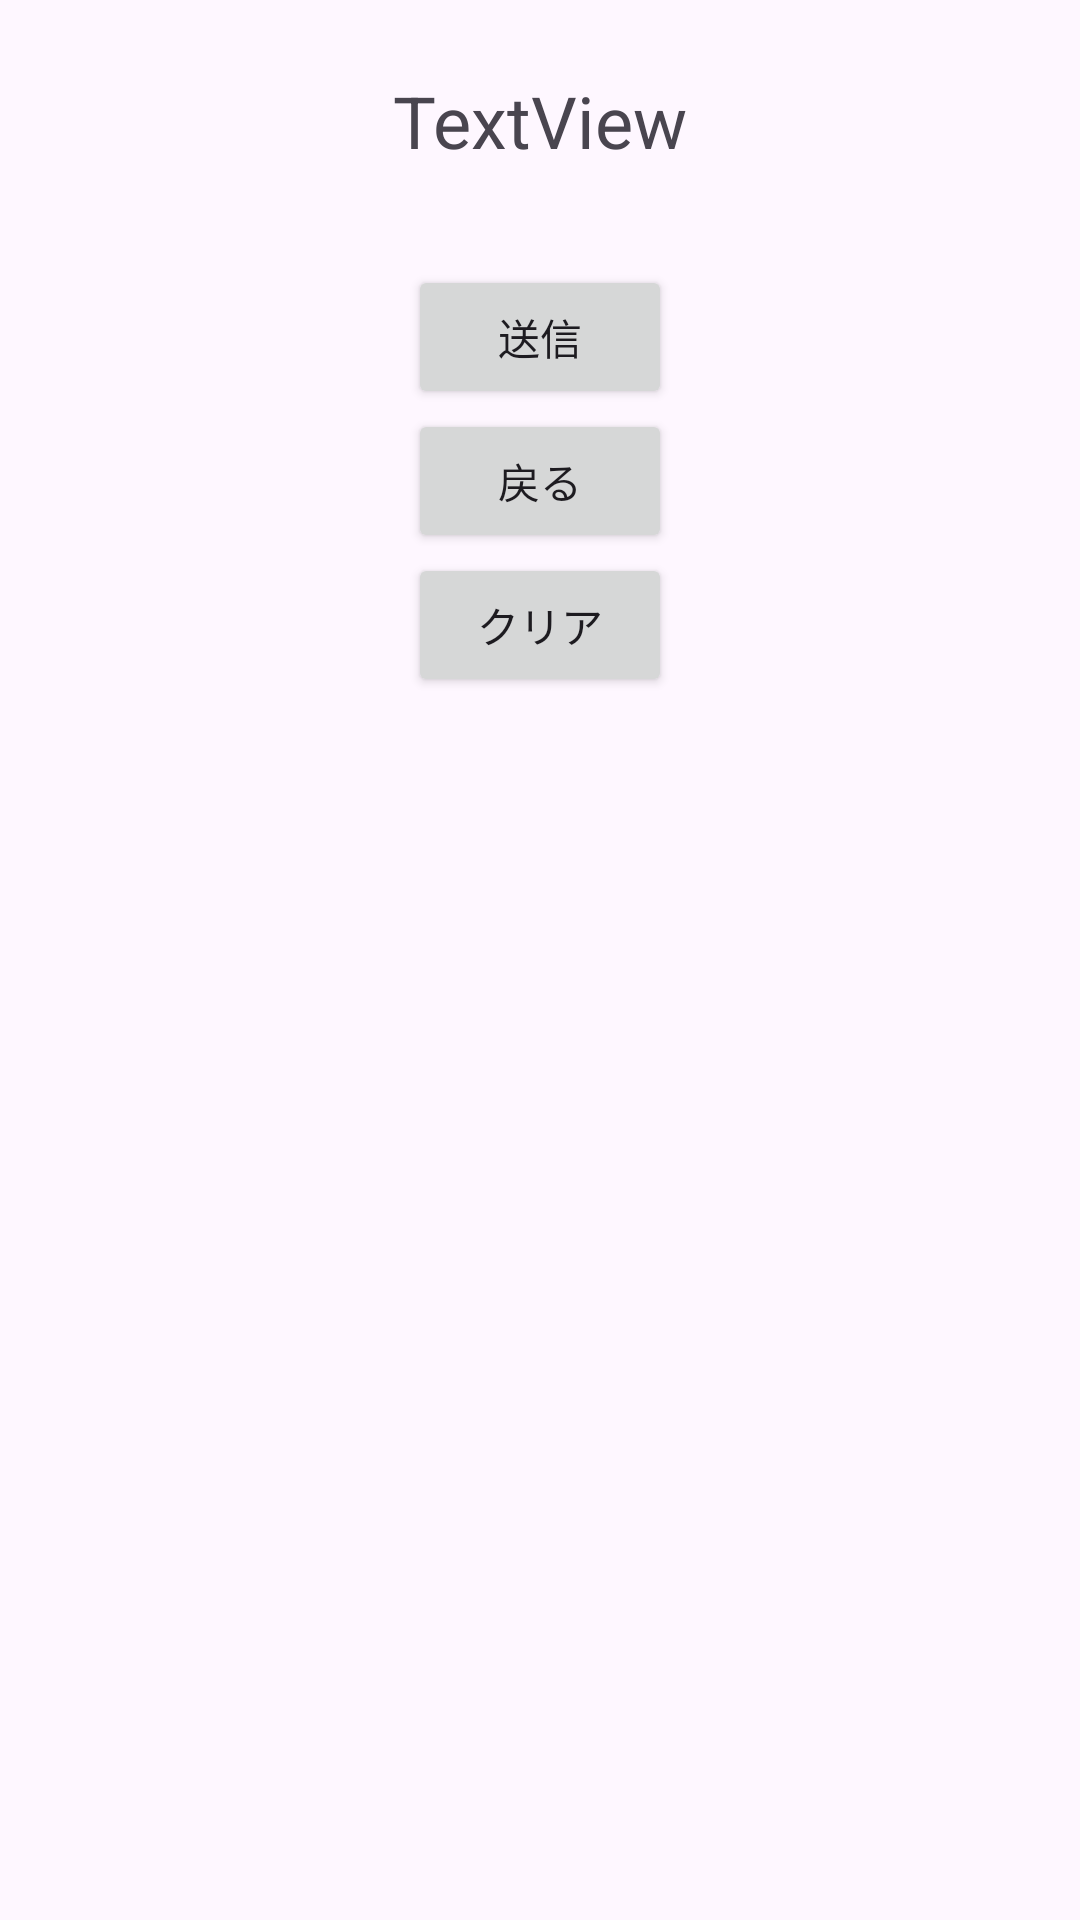

Here is an Android app screen rendered from its layout file. Give the layout XML and the strings, colors and styles it references.
<!-- AndroidManifest.xml: application theme Theme.TachApp -->
<!-- res/layout/activity_main.xml -->
<?xml version="1.0" encoding="utf-8"?>
<androidx.constraintlayout.widget.ConstraintLayout xmlns:android="http://schemas.android.com/apk/res/android"
    xmlns:app="http://schemas.android.com/apk/res-auto"
    xmlns:tools="http://schemas.android.com/tools"
    android:layout_width="match_parent"
    android:layout_height="match_parent"
    tools:context=".MainActivity">


    <TextView
        android:id="@+id/tv"
        android:layout_width="wrap_content"
        android:layout_height="wrap_content"
        android:layout_marginTop="24dp"
        android:text="TextView"
        android:textSize="24sp"
        app:layout_constraintEnd_toEndOf="parent"
        app:layout_constraintStart_toStartOf="parent"
        app:layout_constraintTop_toTopOf="parent" />

    <Button
        android:id="@+id/btnSend"
        android:layout_width="wrap_content"
        android:layout_height="wrap_content"
        android:layout_marginTop="32dp"
        android:text="送信"
        app:layout_constraintEnd_toEndOf="parent"
        app:layout_constraintStart_toStartOf="parent"
        app:layout_constraintTop_toBottomOf="@+id/tv" />

    <Button
        android:id="@+id/btnReturn"
        android:layout_width="wrap_content"
        android:layout_height="wrap_content"
        android:text="戻る"
        app:layout_constraintEnd_toEndOf="parent"
        app:layout_constraintStart_toStartOf="parent"
        app:layout_constraintTop_toBottomOf="@+id/btnSend" />

    <Button
        android:id="@+id/btnClear"
        android:layout_width="wrap_content"
        android:layout_height="wrap_content"
        android:text="クリア"
        app:layout_constraintEnd_toEndOf="parent"
        app:layout_constraintStart_toStartOf="parent"
        app:layout_constraintTop_toBottomOf="@+id/btnReturn" />

</androidx.constraintlayout.widget.ConstraintLayout>
<!-- resources referenced by this layout -->
<resources>
  <style name="Theme.TachApp" parent="Base.Theme.TachApp" />
  <style name="Base.Theme.TachApp" parent="Theme.Material3.DayNight.NoActionBar">
          
          
      </style>
</resources>
